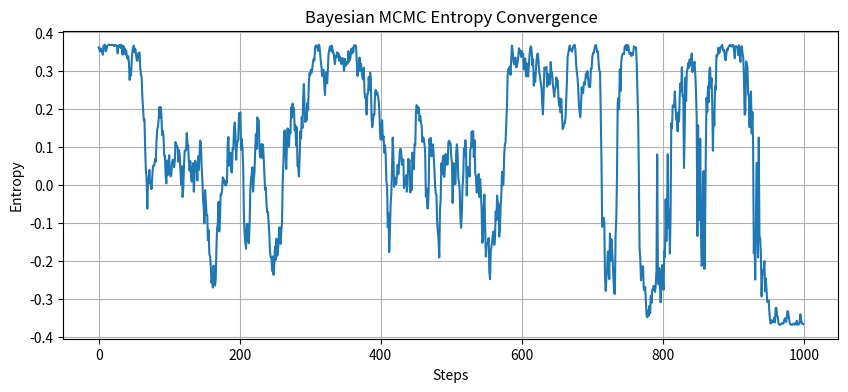

This chart was generated by the following Python code: (Note: this script raises an exception after producing the figure.)
import numpy as np
import matplotlib.pyplot as plt

def mcmc_entropy_convergence(steps=1000):
    entropy_vals = []
    current = 0.5
    for step in range(steps):
        proposal = current + np.random.normal(0, 0.05)
        accept_prob = min(1, np.exp(-(proposal**2 - current**2)))
        if np.random.rand() < accept_prob:
            current = proposal
        entropy_vals.append(-current * np.log(np.abs(current) + 1e-10))
    return entropy_vals

entropy_vals = mcmc_entropy_convergence()

plt.figure(figsize=(10, 4))
plt.plot(entropy_vals)
plt.title('Bayesian MCMC Entropy Convergence')
plt.xlabel('Steps')
plt.ylabel('Entropy')
plt.grid(True)
plt.savefig('results/mcmc_entropy_convergence.png')
plt.show()